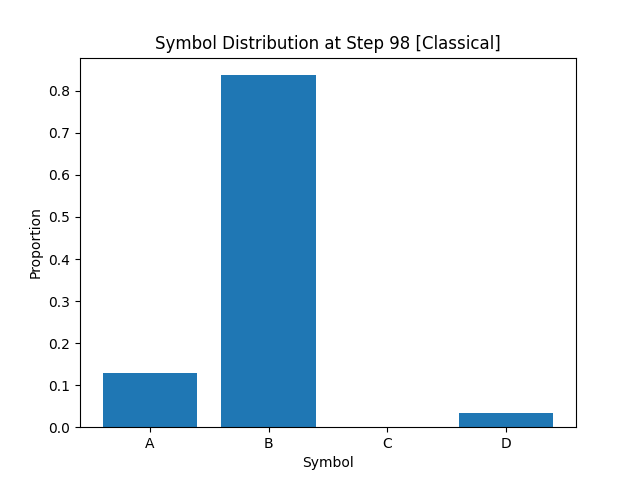

Data behind this chart, as committed beside it:
A, B, C, D
1.297500000000000042e-01
8.372500000000000497e-01
0.000000000000000000e+00
3.300000000000000155e-02
